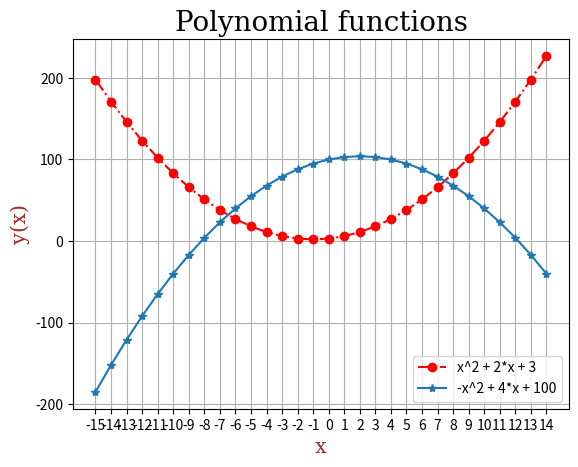

Source code (Python):
import numpy as np
import matplotlib.pyplot as plt

# Title font
font1 = {
	'family':'serif',
	'size':20,
	'color':'black'
}

# Labels font
font2 = {
	'family':'serif',
	'size':15,
	'color':'brown'
}

# x values
x = np.arange(-15, 15,1)
# polynomial function
y = np.poly1d([1, 2, 3]) # x^2 + 2*x + 3
z = np.poly1d([-1, 4, 100]) # -x^2 + 4*x + 100

# plotting
plt.plot(x, y(x), label="x^2 + 2*x + 3", ls="-.", color="red", marker="o")
plt.plot(x, z(x), label="-x^2 + 4*x + 100", marker="*")
plt.grid()
plt.xticks(x)

plt.title("Polynomial functions", fontdict=font1)
plt.xlabel("x", fontdict=font2)
plt.ylabel("y(x)", fontdict=font2)
plt.legend()

plt.show()